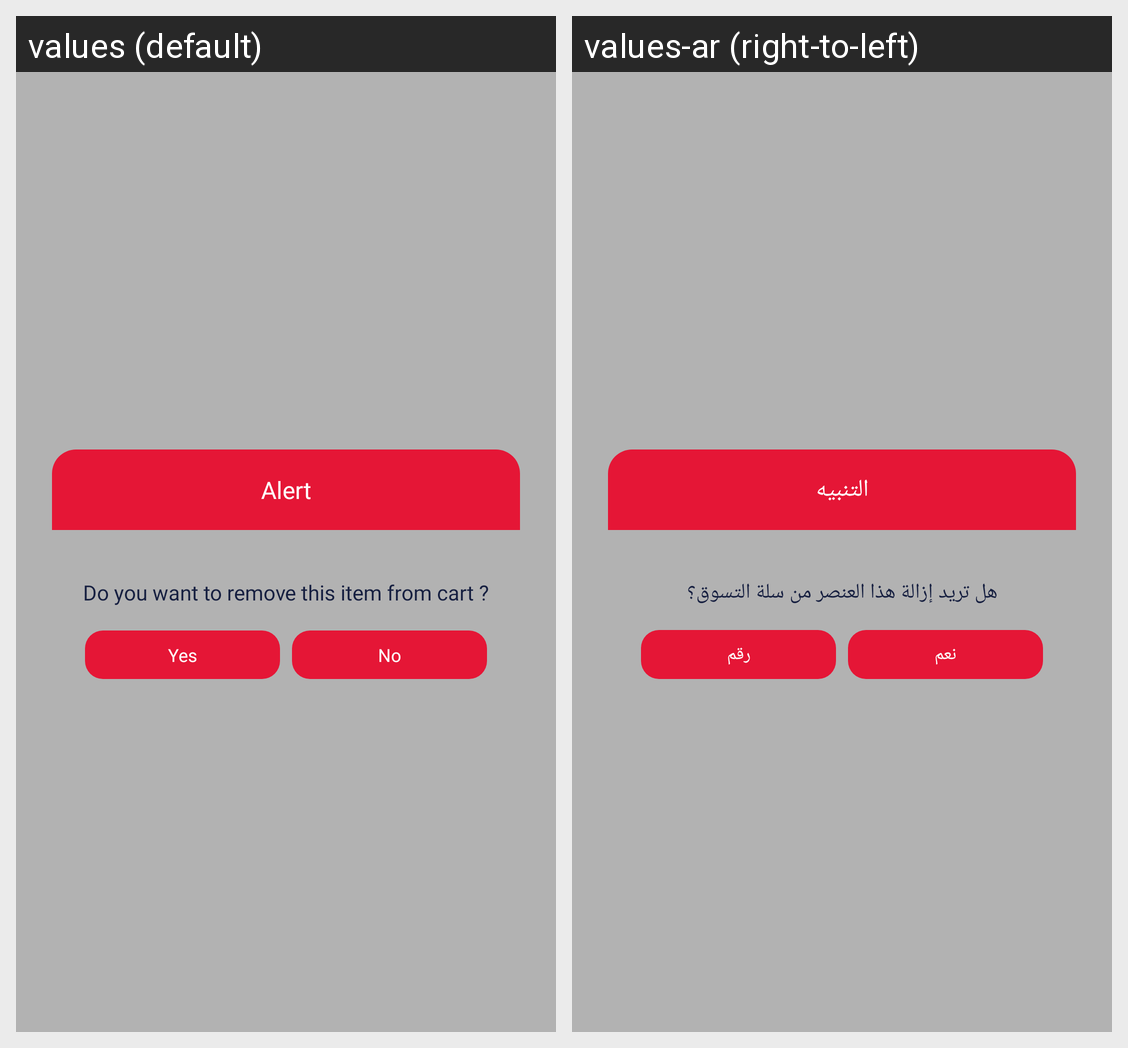

The same Android screen rendered under two of its app's locales, left to right. List the strings drawn on it with the default value and each locale's translation.
Android screen res/layout/layout_dialog_remove_item_from_cart.xml rendered under 2 locales, left to right: values (default), values-ar (right-to-left). Device: Nexus 5 (rendered at 1080×1920; each locale shown at half size, 540×960, under a caption strip naming it); theme AceAppTheme.
Strings drawn on this screen, with the default value and each locale's value (text and hints the layout hard-codes, and strings that could not be matched under every locale, appear in the picture but are not listed):

alert
  values: Alert
  values-ar: التنبيه

wish_to_remove_item
  values: Do you want to remove this item from cart ?
  values-ar: هل تريد إزالة هذا العنصر من سلة التسوق؟

no
  values: No
  values-ar: رقم

yes
  values: Yes
  values-ar: نعم
